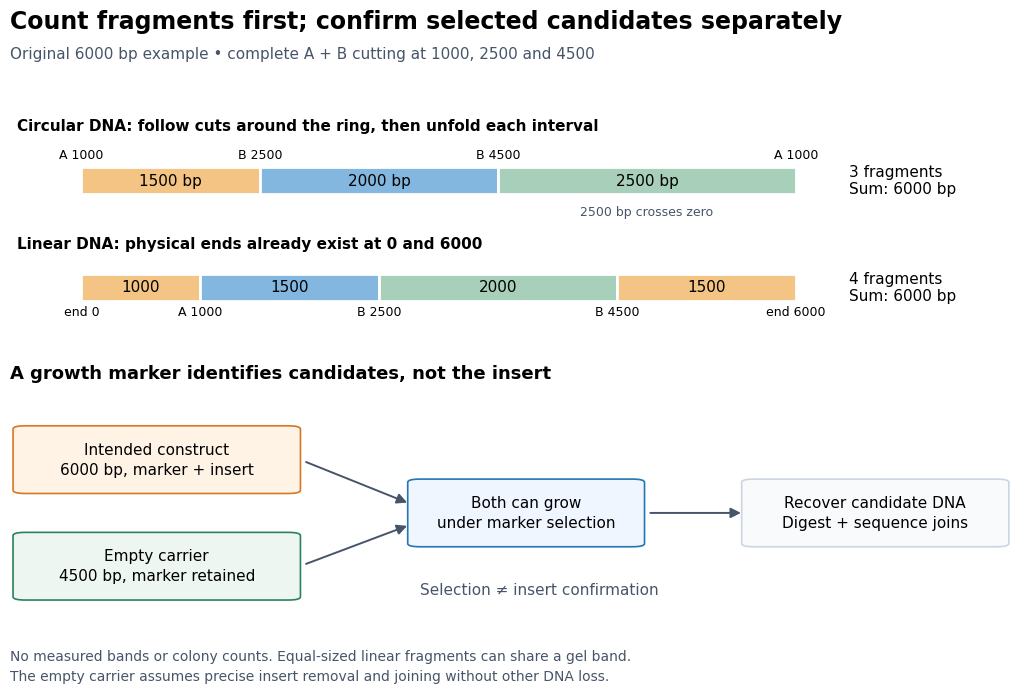

Source code (Python): (Note: this script raises an exception after producing the figure.)
"""Original circular-versus-linear digest and plasmid-selection diagram.

Python 3.14; matplotlib 3.10.7, numpy 2.3.5. Run from _media to emit the matching PNG.
All positions and candidate constructs are hypothetical, not experimental observations.
"""
from pathlib import Path
import matplotlib.pyplot as plt
from matplotlib.patches import FancyArrowPatch, FancyBboxPatch, Rectangle

LENGTH = 6000
CUTS = (1000, 2500, 4500)
COLORS = ('#f3c484', '#83b7df', '#a7cfba', '#f3c484')


def circular_fragments(length, cuts):
    ordered = sorted(cuts)
    return [b-a for a, b in zip(ordered, ordered[1:])] + [length-ordered[-1]+ordered[0]]


def linear_fragments(length, cuts):
    ends = [0, *sorted(cuts), length]
    return [b-a for a, b in zip(ends, ends[1:])]


def box(ax, xy, width, height, text, color='#f8fafc', border='#cbd5e1', fontsize=11):
    ax.add_patch(FancyBboxPatch(xy, width, height, boxstyle='round,pad=0.012',
                               facecolor=color, edgecolor=border, linewidth=1.2))
    ax.text(xy[0]+width/2, xy[1]+height/2, text, ha='center', va='center', fontsize=fontsize, linespacing=1.4)


def arrow(ax, a, b):
    ax.add_patch(FancyArrowPatch(a, b, arrowstyle='-|>', mutation_scale=15, lw=1.4, color='#475569'))


def main():
    assert circular_fragments(LENGTH, CUTS) == [1500, 2000, 2500]
    assert linear_fragments(LENGTH, CUTS) == [1000, 1500, 2000, 1500]
    plt.rcParams.update({'font.family': 'DejaVu Sans', 'font.size': 11})
    fig = plt.figure(figsize=(11, 7.2), dpi=130, facecolor='white')
    fig.text(.04, .95, 'Count fragments first; confirm selected candidates separately', fontsize=17, weight='bold')
    fig.text(.04, .908, 'Original 6000 bp example • complete A + B cutting at 1000, 2500 and 4500', color='#475569')
    ax = fig.add_axes([.04, .53, .92, .32])
    ax.set(xlim=(-600, 7900), ylim=(-.7, 2.0)); ax.axis('off')
    ax.text(-540, 1.65, 'Circular DNA: follow cuts around the ring, then unfold each interval', weight='bold', fontsize=11)
    starts = [0, 1500, 3500]
    for x, length, color in zip(starts, circular_fragments(LENGTH, CUTS), COLORS):
        ax.add_patch(Rectangle((x, .9), length, .32, facecolor=color, edgecolor='white', linewidth=2))
        ax.text(x+length/2, 1.06, f'{length} bp', ha='center', va='center', fontsize=11)
    for x, label in zip((0, 1500, 3500, 6000), ('A 1000', 'B 2500', 'B 4500', 'A 1000')):
        ax.text(x, 1.32, label, ha='center', fontsize=9)
    ax.text(6450, 1.06, '3 fragments\nSum: 6000 bp', va='center', fontsize=11)
    ax.text(4750, .65, '2500 bp crosses zero', ha='center', color='#475569', fontsize=9)
    ax.text(-540, .27, 'Linear DNA: physical ends already exist at 0 and 6000', weight='bold', fontsize=11)
    ends = (0, *CUTS, LENGTH)
    for x, length, color in zip(ends[:-1], linear_fragments(LENGTH, CUTS), COLORS):
        ax.add_patch(Rectangle((x, -.35), length, .32, facecolor=color, edgecolor='white', linewidth=2))
        ax.text(x+length/2, -.19, f'{length}', ha='center', va='center', fontsize=11)
    for x, label in zip(ends, ('end 0', 'A 1000', 'B 2500', 'B 4500', 'end 6000')):
        ax.text(x, -.52, label, ha='center', fontsize=9)
    ax.text(6450, -.19, '4 fragments\nSum: 6000 bp', va='center', fontsize=11)
    flow = fig.add_axes([.04, .105, .92, .37]); flow.set(xlim=(0, 1), ylim=(0, 1)); flow.axis('off')
    flow.text(0, .97, 'A growth marker identifies candidates, not the insert', fontsize=13, weight='bold')
    box(flow, (.015, .55), .26, .23, 'Intended construct\n6000 bp, marker + insert', color='#fff3e6', border='#d77722')
    box(flow, (.015, .15), .26, .23, 'Empty carrier\n4500 bp, marker retained', color='#edf6f1', border='#27845b')
    box(flow, (.405, .35), .21, .23, 'Both can grow\nunder marker selection', color='#eff6ff', border='#2475b0')
    box(flow, (.735, .35), .24, .23, 'Recover candidate DNA\nDigest + sequence joins', fontsize=11)
    arrow(flow, (.29, .66), (.395, .50)); arrow(flow, (.29, .27), (.395, .42))
    arrow(flow, (.63, .465), (.725, .465))
    flow.text(.405, .16, 'Selection ≠ insert confirmation', fontsize=11, color='#475569')
    fig.text(.04, .045, 'No measured bands or colony counts. Equal-sized linear fragments can share a gel band.\nThe empty carrier assumes precise insert removal and joining without other DNA loss.', fontsize=10, color='#475569', linespacing=1.5)
    fig.savefig(Path.cwd() / (Path(__file__).stem + '.png'), facecolor='white', transparent=False)
    plt.close(fig)


if __name__ == '__main__':
    main()
